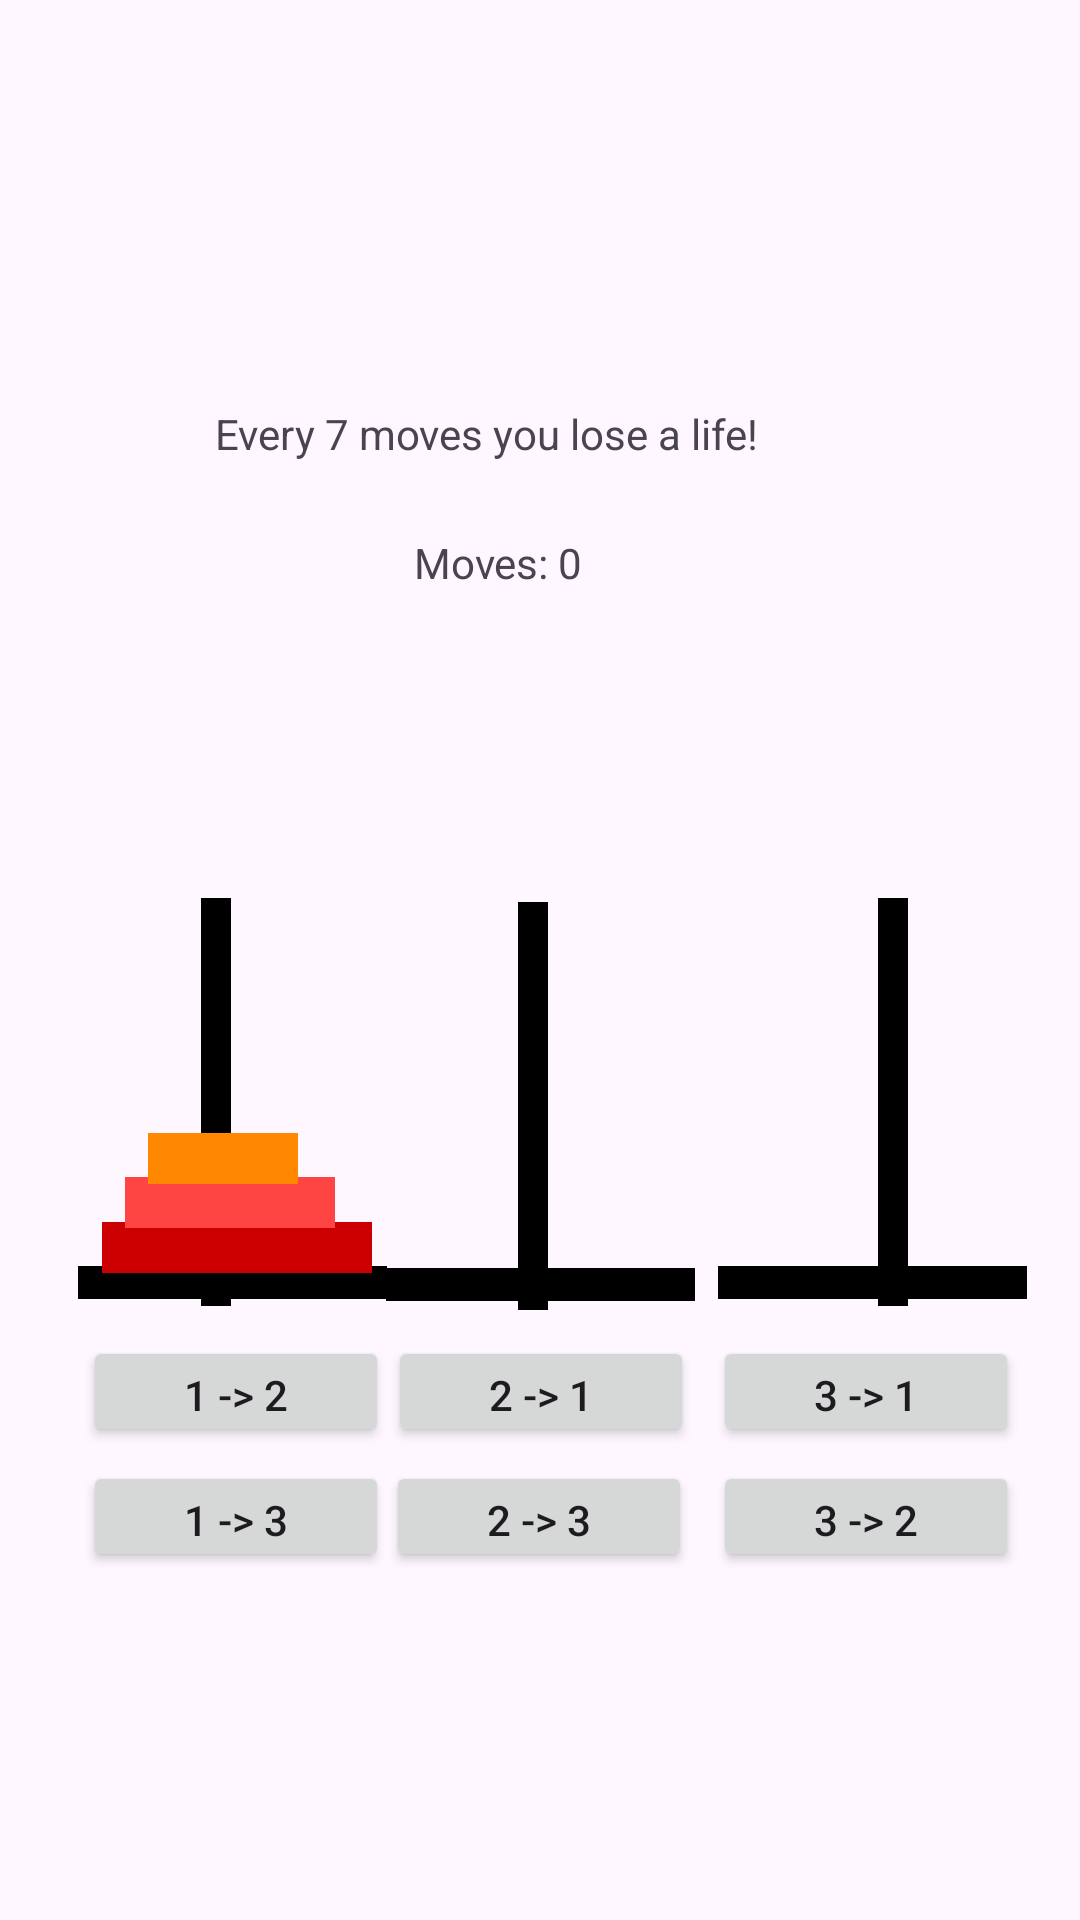

Write the Android layout XML for this screen, with the resource values it uses.
<!-- AndroidManifest.xml: application theme Theme.Practicecode -->
<!-- res/layout/activity_towers_of_hanoi3.xml -->
<androidx.constraintlayout.widget.ConstraintLayout
    xmlns:android="http://schemas.android.com/apk/res/android"
    xmlns:app="http://schemas.android.com/apk/res-auto"
    xmlns:tools="http://schemas.android.com/tools"
    android:layout_width="match_parent"
    android:layout_height="match_parent"
    android:padding="16dp"
    tools:context=".MainActivity">

    <ImageView
        android:id="@+id/imageView3"
        android:layout_width="73dp"
        android:layout_height="45dp"
        android:src="@drawable/playercircle"
        app:layout_constraintBottom_toBottomOf="parent"
        app:layout_constraintEnd_toEndOf="parent"
        app:layout_constraintHorizontal_bias="0.073"
        app:layout_constraintStart_toStartOf="parent"
        app:layout_constraintTop_toTopOf="parent"
        app:layout_constraintVertical_bias="0.045" />

    <ImageView
        android:id="@+id/imageView2"
        android:layout_width="73dp"
        android:layout_height="45dp"
        android:src="@drawable/playercircle"
        app:layout_constraintBottom_toBottomOf="parent"
        app:layout_constraintEnd_toEndOf="parent"
        app:layout_constraintHorizontal_bias="0.458"
        app:layout_constraintStart_toStartOf="parent"
        app:layout_constraintTop_toTopOf="parent"
        app:layout_constraintVertical_bias="0.045" />

    <ImageView
        android:id="@+id/imageView"
        android:layout_width="73dp"
        android:layout_height="45dp"
        android:src="@drawable/playercircle"
        app:layout_constraintBottom_toBottomOf="parent"
        app:layout_constraintEnd_toEndOf="parent"
        app:layout_constraintHorizontal_bias="0.86"
        app:layout_constraintStart_toStartOf="parent"
        app:layout_constraintTop_toTopOf="parent"
        app:layout_constraintVertical_bias="0.045" />

    <TextView
        android:id="@+id/nameTextView"
        android:layout_width="164dp"
        android:layout_height="57dp"
        android:gravity="center"
        android:text=""
        android:textColor="#E91E63"
        android:textSize="24sp"
        app:layout_constraintBottom_toBottomOf="parent"
        app:layout_constraintEnd_toEndOf="parent"
        app:layout_constraintHorizontal_bias="0.931"
        app:layout_constraintStart_toStartOf="parent"
        app:layout_constraintTop_toTopOf="parent"
        app:layout_constraintVertical_bias="0.958" />

    <ImageView
        android:id="@+id/selectedImageView"
        android:layout_width="101dp"
        android:layout_height="83dp"
        app:layout_constraintBottom_toBottomOf="parent"
        app:layout_constraintEnd_toEndOf="parent"
        app:layout_constraintHorizontal_bias="0.051"
        app:layout_constraintStart_toStartOf="parent"
        app:layout_constraintTop_toTopOf="parent"
        app:layout_constraintVertical_bias="0.995"
        tools:ignore="MissingConstraints" />

    <View
        android:id="@+id/horizontalRect1"
        android:layout_width="103dp"
        android:layout_height="11dp"
        android:background="@android:color/black"
        app:layout_constraintBottom_toBottomOf="parent"
        app:layout_constraintEnd_toEndOf="parent"
        app:layout_constraintHorizontal_bias="0.045"
        app:layout_constraintStart_toStartOf="parent"
        app:layout_constraintTop_toTopOf="parent"
        app:layout_constraintVertical_bias="0.68" />

    <View
        android:id="@+id/verticalRect1"
        android:layout_width="10dp"
        android:layout_height="136dp"
        android:background="@android:color/black"
        app:layout_constraintBottom_toBottomOf="parent"
        app:layout_constraintEnd_toEndOf="parent"
        app:layout_constraintHorizontal_bias="0.16"
        app:layout_constraintStart_toStartOf="parent"
        app:layout_constraintTop_toTopOf="parent"
        app:layout_constraintVertical_bias="0.60" />

    <View
        android:id="@+id/horizontalRect2"
        android:layout_width="103dp"
        android:layout_height="11dp"
        android:background="@android:color/black"
        app:layout_constraintBottom_toBottomOf="parent"
        app:layout_constraintEnd_toEndOf="parent"
        app:layout_constraintStart_toStartOf="parent"
        app:layout_constraintTop_toTopOf="parent"
        app:layout_constraintVertical_bias="0.681" />

    <View
        android:id="@+id/verticalRect2"
        android:layout_width="10dp"
        android:layout_height="136dp"
        android:background="@android:color/black"
        app:layout_constraintBottom_toBottomOf="parent"
        app:layout_constraintEnd_toEndOf="parent"
        app:layout_constraintHorizontal_bias="0.493"
        app:layout_constraintStart_toStartOf="parent"
        app:layout_constraintTop_toTopOf="parent"
        app:layout_constraintVertical_bias="0.603" />

    <View
        android:id="@+id/horizontalRect3"
        android:layout_width="103dp"
        android:layout_height="11dp"
        android:background="@android:color/black"
        app:layout_constraintBottom_toBottomOf="parent"
        app:layout_constraintEnd_toEndOf="parent"
        app:layout_constraintHorizontal_bias="0.993"
        app:layout_constraintStart_toStartOf="parent"
        app:layout_constraintTop_toTopOf="parent"
        app:layout_constraintVertical_bias="0.68" />

    <View
        android:id="@+id/verticalRect3"
        android:layout_width="10dp"
        android:layout_height="136dp"
        android:background="@android:color/black"
        app:layout_constraintBottom_toBottomOf="parent"
        app:layout_constraintEnd_toEndOf="parent"
        app:layout_constraintHorizontal_bias="0.870"
        app:layout_constraintStart_toStartOf="parent"
        app:layout_constraintTop_toTopOf="parent"
        app:layout_constraintVertical_bias="0.600" />

    <View
        android:id="@+id/peg3"
        android:layout_width="90dp"
        android:layout_height="17dp"
        android:background="@android:color/holo_red_dark"
        app:layout_constraintBottom_toBottomOf="parent"
        app:layout_constraintEnd_toEndOf="parent"
        app:layout_constraintHorizontal_bias="0.076"
        app:layout_constraintStart_toStartOf="parent"
        app:layout_constraintTop_toTopOf="parent"
        app:layout_constraintVertical_bias="0.662" />

    <View
        android:id="@+id/peg2"
        android:layout_width="70dp"
        android:layout_height="17dp"
        android:background="@android:color/holo_red_light"
        app:layout_constraintBottom_toBottomOf="parent"
        app:layout_constraintEnd_toEndOf="parent"
        app:layout_constraintHorizontal_bias="0.10"
        app:layout_constraintStart_toStartOf="parent"
        app:layout_constraintTop_toTopOf="parent"
        app:layout_constraintVertical_bias="0.637" />





    <View
        android:id="@+id/peg1"
        android:layout_width="50dp"
        android:layout_height="17dp"
        android:background="@android:color/holo_orange_dark"
        app:layout_constraintBottom_toBottomOf="parent"
        app:layout_constraintEnd_toEndOf="parent"
        app:layout_constraintHorizontal_bias="0.12"
        app:layout_constraintStart_toStartOf="parent"
        app:layout_constraintTop_toTopOf="parent"
        app:layout_constraintVertical_bias="0.612" />

    <Button
        android:id="@+id/OneToTwo"
        android:layout_width="102dp"
        android:layout_height="37dp"
        android:text="1 -> 2"
        android:onClick="onOneToTwoClicked"
        app:layout_constraintBottom_toBottomOf="parent"
        app:layout_constraintEnd_toEndOf="parent"
        app:layout_constraintHorizontal_bias="0.051"
        app:layout_constraintStart_toStartOf="parent"
        app:layout_constraintTop_toTopOf="parent"
        app:layout_constraintVertical_bias="0.752" />

    <Button
        android:id="@+id/OnetoThree"
        android:layout_width="102dp"
        android:layout_height="37dp"
        android:text="1 -> 3"
        android:onClick="onOneToThreeClicked"
        app:layout_constraintBottom_toBottomOf="parent"
        app:layout_constraintEnd_toEndOf="parent"
        app:layout_constraintHorizontal_bias="0.051"
        app:layout_constraintStart_toStartOf="parent"
        app:layout_constraintTop_toTopOf="parent"
        app:layout_constraintVertical_bias="0.825" />

    <Button
        android:id="@+id/TwoToOne"
        android:layout_width="102dp"
        android:layout_height="37dp"
        android:text="2 -> 1"
        android:onClick="onTwoToOneClicked"
        app:layout_constraintBottom_toBottomOf="parent"
        app:layout_constraintEnd_toEndOf="parent"
        app:layout_constraintHorizontal_bias="0.501"
        app:layout_constraintStart_toStartOf="parent"
        app:layout_constraintTop_toTopOf="parent"
        app:layout_constraintVertical_bias="0.752" />

    <Button
        android:id="@+id/TwoToThree"
        android:layout_width="102dp"
        android:layout_height="37dp"
        android:text="2 -> 3"
        android:onClick="onTwoToThreeClicked"
        app:layout_constraintBottom_toBottomOf="parent"
        app:layout_constraintEnd_toEndOf="parent"
        app:layout_constraintHorizontal_bias="0.498"
        app:layout_constraintStart_toStartOf="parent"
        app:layout_constraintTop_toTopOf="parent"
        app:layout_constraintVertical_bias="0.825" />

    <Button
        android:id="@+id/ThreeToOne"
        android:layout_width="102dp"
        android:layout_height="37dp"
        android:onClick="onThreeToOneClicked"
        android:text="3 -> 1"
        app:layout_constraintBottom_toBottomOf="parent"
        app:layout_constraintEnd_toEndOf="parent"
        app:layout_constraintHorizontal_bias="0.981"
        app:layout_constraintStart_toStartOf="parent"
        app:layout_constraintTop_toTopOf="parent"
        app:layout_constraintVertical_bias="0.752" />

    <Button
        android:id="@+id/ThreeToTwo"
        android:layout_width="102dp"
        android:layout_height="37dp"
        android:onClick="onThreeToTwoClicked"
        android:text="3 -> 2"
        app:layout_constraintBottom_toBottomOf="parent"
        app:layout_constraintEnd_toEndOf="parent"
        app:layout_constraintHorizontal_bias="0.981"
        app:layout_constraintStart_toStartOf="parent"
        app:layout_constraintTop_toTopOf="parent"
        app:layout_constraintVertical_bias="0.825" />

    <TextView
        android:id="@+id/textView4"
        android:layout_width="253dp"
        android:layout_height="22dp"
        android:text="Every 7 moves you lose a life!"
        app:layout_constraintBottom_toBottomOf="parent"
        app:layout_constraintEnd_toEndOf="parent"
        app:layout_constraintHorizontal_bias="0.74"
        app:layout_constraintStart_toStartOf="parent"
        app:layout_constraintTop_toTopOf="parent"
        app:layout_constraintVertical_bias="0.203" />

    <TextView
        android:id="@+id/moves"
        android:layout_width="wrap_content"
        android:layout_height="wrap_content"
        android:text="Moves: 0"
        app:layout_constraintBottom_toBottomOf="parent"
        app:layout_constraintEnd_toEndOf="parent"
        app:layout_constraintHorizontal_bias="0.449"
        app:layout_constraintStart_toStartOf="parent"
        app:layout_constraintTop_toTopOf="parent"
        app:layout_constraintVertical_bias="0.275" />


</androidx.constraintlayout.widget.ConstraintLayout>
<!-- resources referenced by this layout -->
<resources>
  <style name="Theme.Practicecode" parent="Base.Theme.Practicecode" />
  <style name="Base.Theme.Practicecode" parent="Theme.Material3.DayNight.NoActionBar">
          
          
      </style>
</resources>
